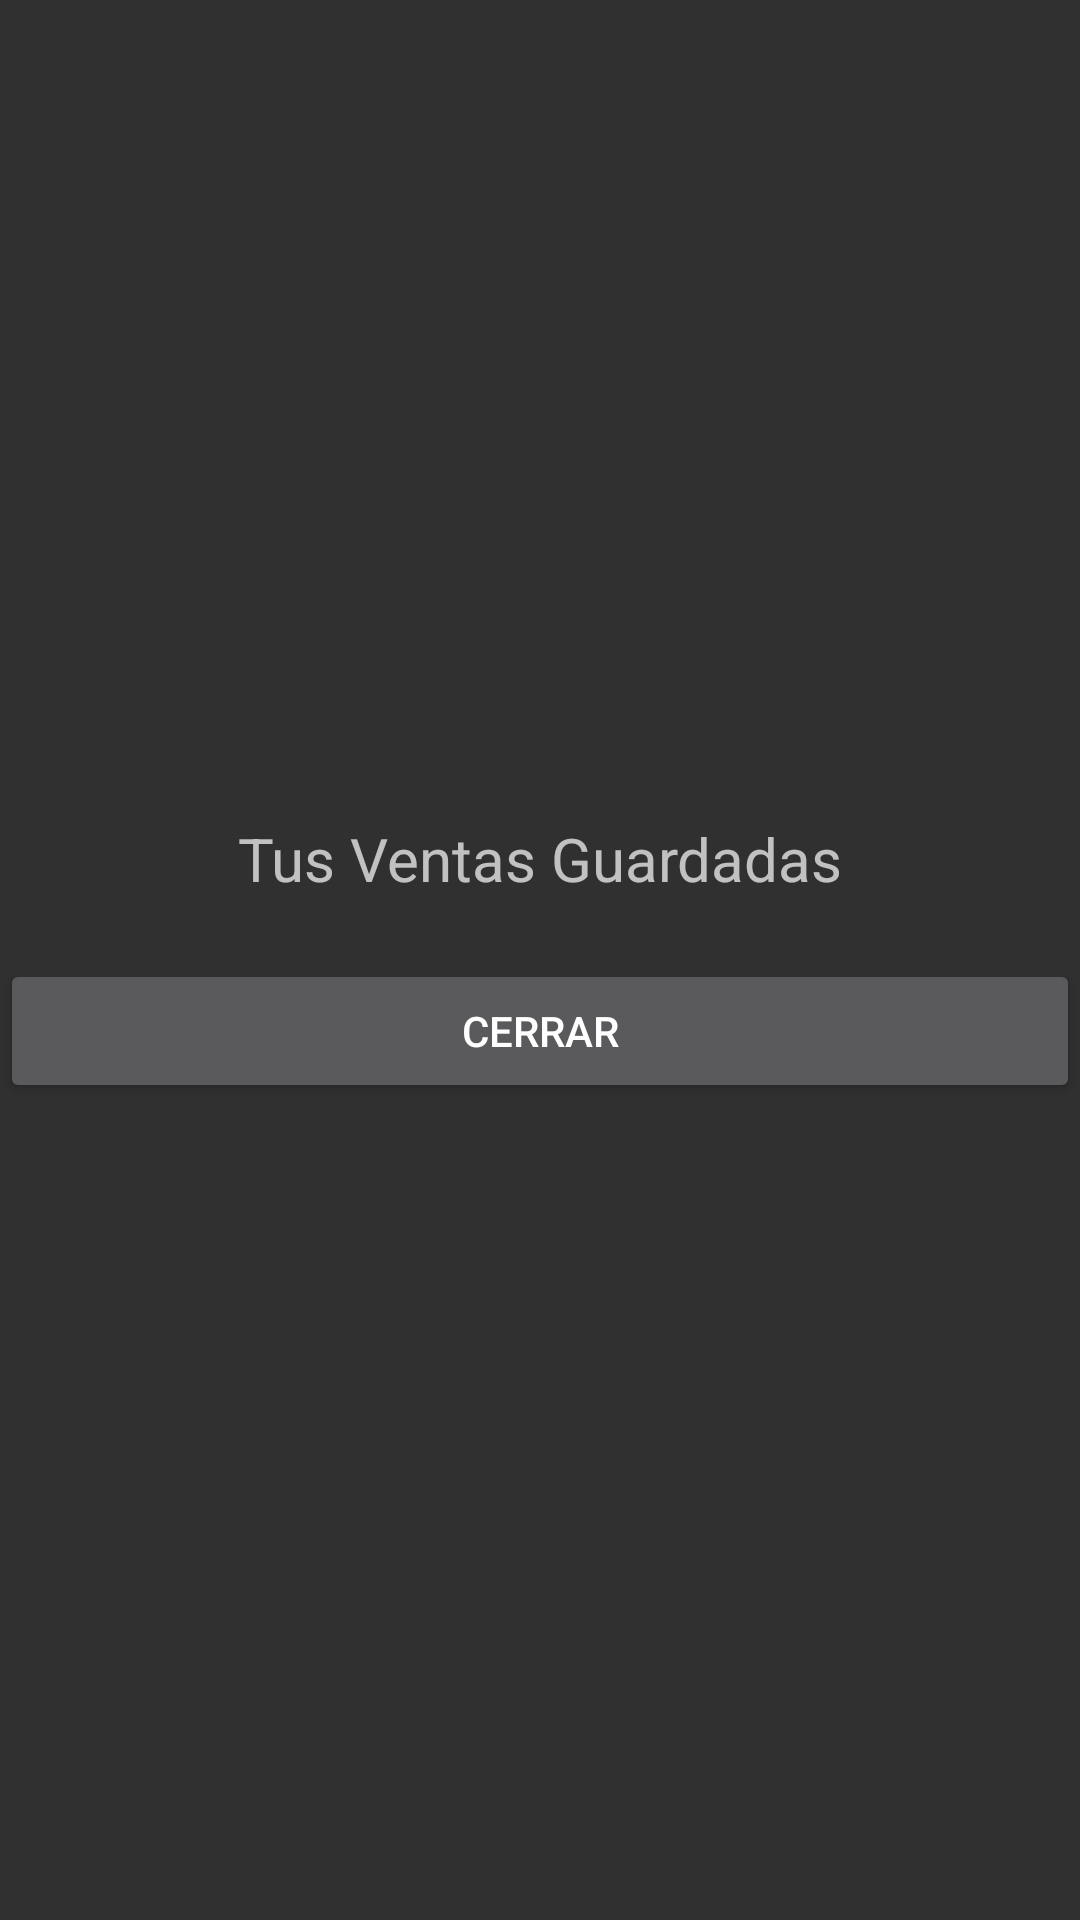

Layout XML and referenced resources for this Android screen:
<!-- AndroidManifest.xml: application theme Theme.AppCompat.NoActionBar -->
<!-- res/layout/ventas_guardadas.xml -->
<?xml version="1.0" encoding="utf-8"?>
<androidx.constraintlayout.widget.ConstraintLayout xmlns:android="http://schemas.android.com/apk/res/android"
    xmlns:app="http://schemas.android.com/apk/res-auto"
    xmlns:tools="http://schemas.android.com/tools"
    android:layout_width="match_parent"
    android:layout_height="wrap_content">

    <LinearLayout
        android:layout_width="0dp"
        android:layout_height="wrap_content"
        android:orientation="vertical"
        app:layout_constraintBottom_toBottomOf="parent"
        app:layout_constraintEnd_toEndOf="parent"
        app:layout_constraintStart_toStartOf="parent"
        app:layout_constraintTop_toTopOf="parent">

        <TextView
            android:id="@+id/textView4"
            android:layout_width="match_parent"
            android:layout_height="wrap_content"
            android:gravity="center"
            android:text="Tus Ventas Guardadas"
            android:textSize="20sp" />

        <LinearLayout
            android:layout_width="match_parent"
            android:layout_height="wrap_content"
            android:layout_margin="10dp"
            android:orientation="vertical">

            <androidx.recyclerview.widget.RecyclerView
                android:id="@+id/recVentasGuar"
                android:layout_width="match_parent"
                android:layout_height="match_parent" />
        </LinearLayout>

        <Button
            android:id="@+id/btnCerrarVentasG"
            android:layout_width="match_parent"
            android:layout_height="wrap_content"
            android:text="Cerrar" />
    </LinearLayout>
</androidx.constraintlayout.widget.ConstraintLayout>
<!-- resources referenced by this layout -->
<resources>

</resources>
